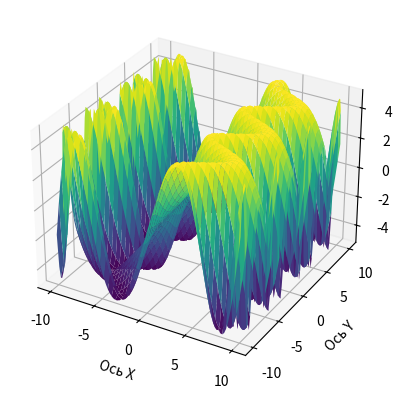

Here is the Python script that generated this plot:
import numpy as np
import matplotlib.pyplot as plt
from mpl_toolkits.mplot3d import Axes3D
import math

# Создаем сетку значений x и y
x = np.linspace(-10, 10, 100)
y = np.linspace(-10, 10, 100)
X, Y = np.meshgrid(x, y)

# Вычисляем значения функции res для каждой комбинации x и y
Z = 5 * np.sin(((X/2) * np.cosh(0.1*X)) / (np.cos(Y) + 2))

# Создаем объект для 3D графика
fig = plt.figure()
ax = fig.add_subplot(111, projection='3d')

# Строим 3D график
ax.plot_surface(X, Y, Z, cmap='viridis')

# Настройка меток осей
ax.set_xlabel('Ось X')
ax.set_ylabel('Ось Y')
ax.set_zlabel('Значения')

# Отображаем график
plt.show()

